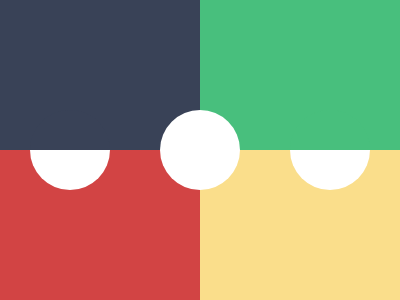

Write a web page that renders exactly this picture using CSS.

<!-- file: index.html -->
<!DOCTYPE html>
<html lang="en">
<head>
    <meta charset="UTF-8">
    <meta name="viewport" content="width=device-width, initial-scale=1.0">
    <link rel="stylesheet" href="style.css">
    <title>Document</title>
</head>
<body>
    <div class="container">
        <p></p>
    </div>
</body>
</html>

/* file: style.css */
* {
    padding: 0;
    margin: 0;
    box-sizing: border-box;
}

.container{
    height: 300px;
    width: 400px;
    background: conic-gradient(
      #48BF7D 25%,
      #FADE8B 0 50%,
      #D24444 0 75%,
      #394257 75%
    );
    position: relative;
}

p{
    height: 80px;
    width: 80px;
    background: white;
    border-radius: 50%;
    margin: 110px 0px 0px 160px;
    position:fixed;
}
p:before{
    content:'';
    width:80px;
    height:80px;
    background:linear-gradient(#394257 50% ,#FFFFFF 50%);
    margin: 0px 0px 0px -130px;
    border-radius: 50%;
    position:absolute;
  }
  p:after{
    content:'';
    width:80px;
    height:80px;
    background:linear-gradient(#48BF7D 50% ,#FFFFFF 50%);
    margin: -0.5px 0px 0px 130px;
    border-radius: 50%;
    position:absolute;
  }